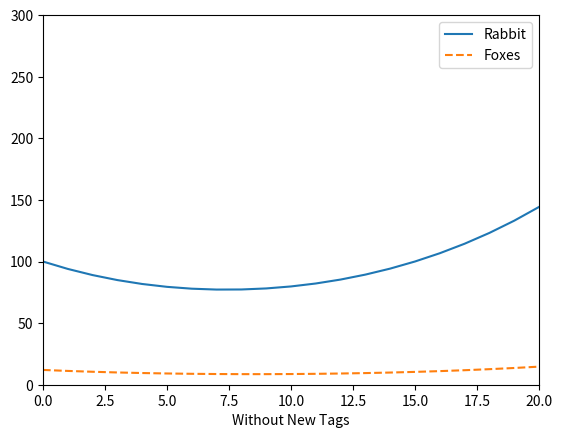
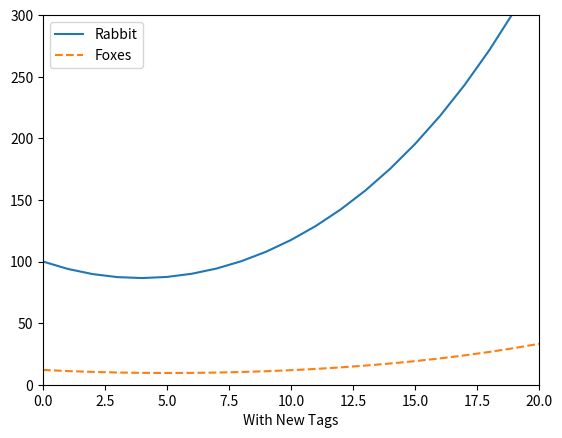

Source code (Python) for these figures, in order:
import numpy as np

T= 20 # number of years 
A = np.array([[1.9, -8],    #transition matrix for predator-prey model
              [0.1,0.1]])

X = np.zeros((2,T+1,2))     #Initialization of 2 dynamical systems: X[0] and X[1]
                            #X[0] is simulation without new hunting tags
                            #X[1] is simulation with new hunting tags
X[0,0] = np.array([100,12]) #initial state: rabbits, foxes by thousands
X[1,0] = X[0,0]

#construct the dynamical systems X[0] without tags and X[1] with tags here

for t in range(T):
    #without new hunting tags
    X[0,t+1] = A @ X[0,t]

    #with new hunting tags
    hunting_effect = np.array([0, -0.1])
    X[1,t+1] = A @ X[1,t] + hunting_effect


### GRAPHING ############################
import matplotlib.pyplot as plt
labels = ['Without New Tags', 'With New Tags']
for i in range(2):
    plt.plot(np.arange(len(X[i])), X[i,:,0], "-")
    plt.plot(np.arange(len(X[i])), X[i,:,1], "--")
    plt.xlabel(labels[i])
    plt.xlim(0,T)
    plt.ylim(0,300)
    plt.legend(['Rabbit', 'Foxes'])
    plt.show()
    print(f"Population of Rabbits and Foxes over {T} years {labels[i]}:")
    print(X[i,:,0])
    print(X[i,:,1],"\n")
    
### FINAL ANSWER #########################

print("Based on these models, new hunting tags lower the population of foxes over time. It makes the ecosystem between the foxes and rabbits very unstable after time.")
print("When there are no new hunting tags, the predator-prey relationship between the foxes and rabbits stays stable.")
print("Due to the data, I am pro-fox, to help the ecosystem remain stable.")
print("This information shows us that hunting regulations make a large impact on wildlife populations, so it's important to be very mindful of them.")
